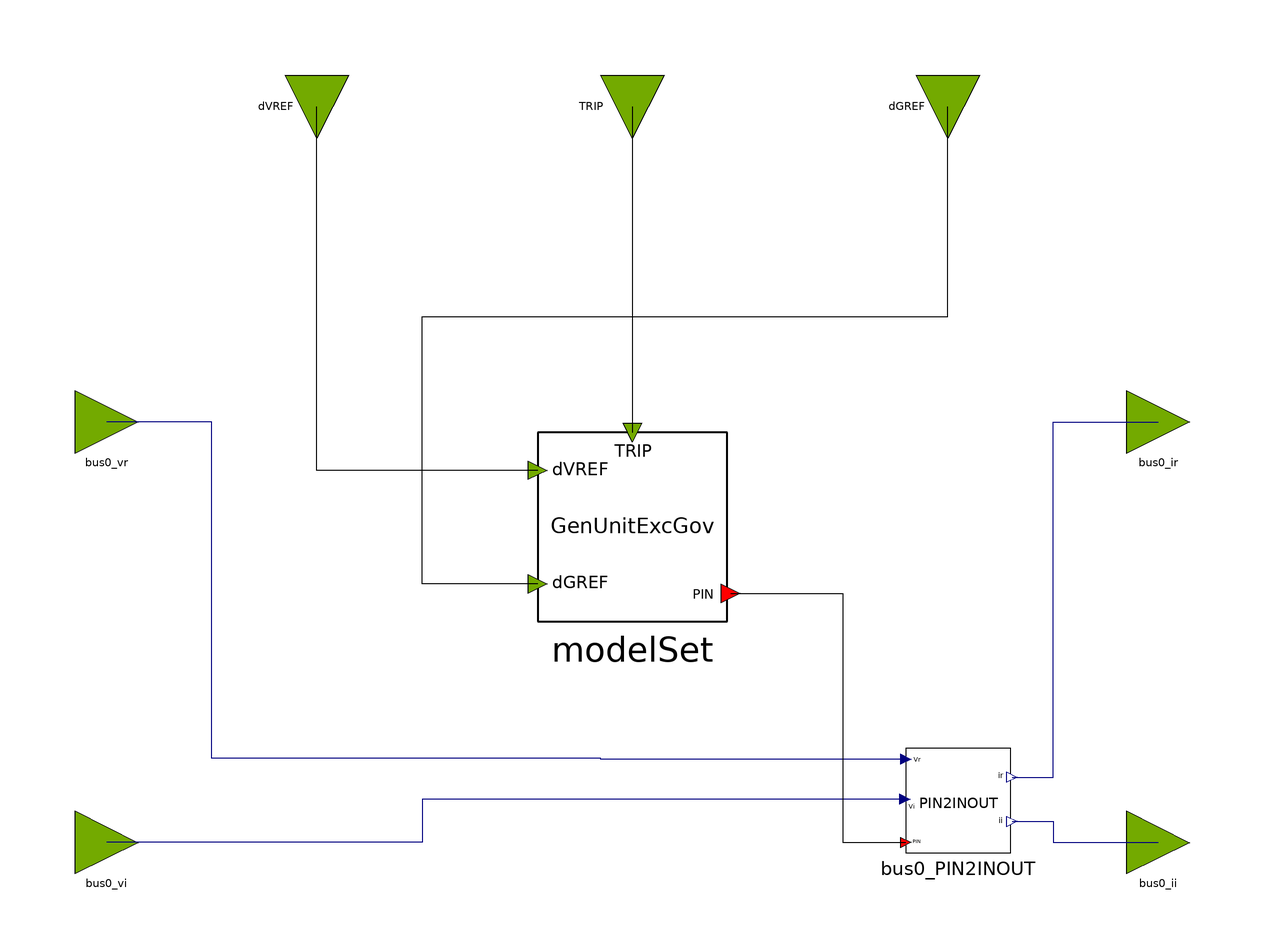

The Modelica model whose source follows is shown above as a component diagram (icons at their Placement, wires along their Line points).

partial block FMUTemplateVRefGRef
  extends FMUTemplateCommon;

  OpalRT.NonElectrical.SignalRouting.PIN2INOUT bus0_PIN2INOUT
    annotation (Placement(transformation(extent={{52,-42},{72,-22}})));
  OpalRT.NonElectrical.Connector.InputInterfacePin bus0_vr
    annotation (Placement(transformation(extent={{-106,34},{-94,46}})));
  OpalRT.NonElectrical.Connector.InputInterfacePin bus0_vi
    annotation (Placement(transformation(extent={{-106,-46},{-94,-34}})));
  OpalRT.NonElectrical.Connector.OutputInterfacePin bus0_ir
    annotation (Placement(transformation(extent={{94,34},{106,46}})));
  OpalRT.NonElectrical.Connector.OutputInterfacePin bus0_ii
    annotation (Placement(transformation(extent={{94,-46},{106,-34}})));
  OpalRT.NonElectrical.Connector.InputInterfacePin TRIP
    annotation (Placement(transformation(extent={{-6,-6},{6,6}},
        rotation=-90,
        origin={0,100})));
  replaceable OpalRT.ModelSets.GenUnitExcGov modelSet
    annotation (Placement(transformation(extent={{-18,2},{18,38}})));
  OpalRT.NonElectrical.Connector.InputInterfacePin dGREF annotation (Placement(
        transformation(
        extent={{-6,-6},{6,6}},
        rotation=-90,
        origin={60,100})));
  OpalRT.NonElectrical.Connector.InputInterfacePin dVREF annotation (Placement(
        transformation(
        extent={{-6,-6},{6,6}},
        rotation=-90,
        origin={-60,100})));
equation
  connect(bus0_PIN2INOUT.vr, bus0_vr) annotation (Line(points={{52,-24.2},{-6,-24.2},
          {-6,-24},{-80,-24},{-80,40},{-100,40}}, color={0,0,127}));
  connect(bus0_PIN2INOUT.vi, bus0_vi) annotation (Line(points={{51.8,-31.8},{-40,
          -31.8},{-40,-40},{-100,-40}}, color={0,0,127}));
  connect(bus0_PIN2INOUT.ir, bus0_ir) annotation (Line(points={{72.2,-27.6},{80,
          -27.6},{80,40},{100,40}}, color={0,0,127}));
  connect(bus0_PIN2INOUT.ii, bus0_ii) annotation (Line(points={{72.2,-36},{80,-36},
          {80,-40},{100,-40}}, color={0,0,127}));
  connect(TRIP, modelSet.TRIP) annotation (Line(points={{0,100},{0,38}}, color={0,0,0}));
  connect(modelSet.bus0, bus0_PIN2INOUT.p) annotation (Line(points={{18.72,7.4},
          {40,7.4},{40,-40},{52,-40}}, color={0,0,0}));
  connect(modelSet.dGREF, dGREF) annotation (Line(points={{-18,9.2},{-40,9.2},{
          -40,60},{60,60},{60,100}}, color={0,0,0}));
  connect(modelSet.dVREF, dVREF) annotation (Line(points={{-18,30.8},{-60,30.8},{-60,100}}, color={0,0,0}));
end FMUTemplateVRefGRef;